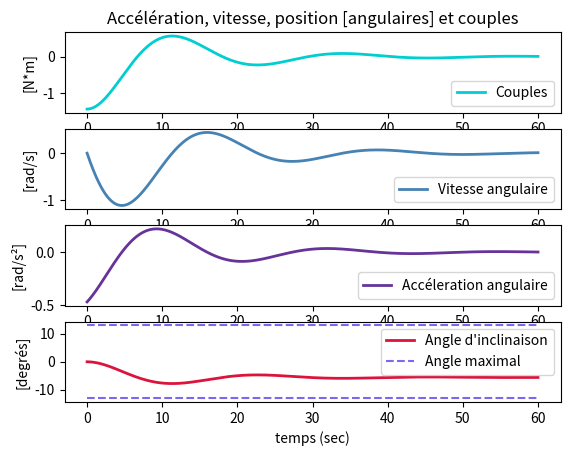
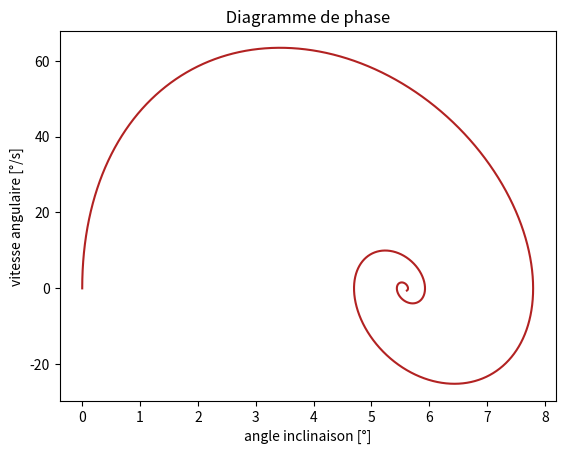
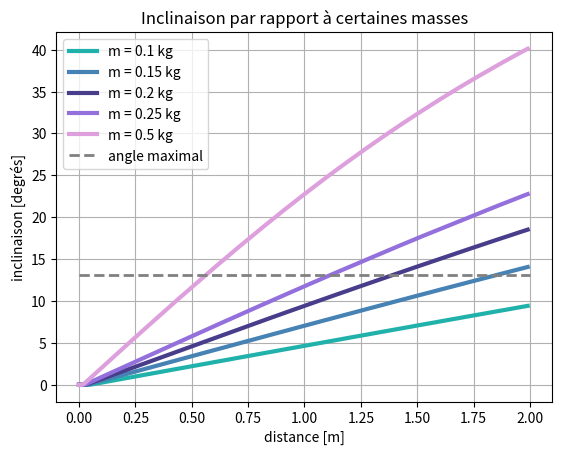

Write Python code to recreate these figures, in order.
# [redacted]

import math
import matplotlib.pyplot as plt
import numpy as np


# Paramètres
L_barge = 0.43       # Longueur de la barge [m]  /!\ GEOMETRIE DE NOTRE BARQUE DIFFICILE A MODELISER,
lar_barge = 0.43     # Largeur de la barge [m]       CAR ELLE EST COMPOSEE DE BOUTEILLES (FLOTTEURS)
hc = 0.05            # Hauteur immergée [m]
dens_eau = 1000      # Densité de l'eau [kg/m³]
g = 9.81             # Constante de pesanteur [m/s²]
hcg = 0.146          # Hauteur du centre de gravité [m]
d = 0.53             # Distance à laquelle objet est déplacé [m]
m_charge = 0.275     # Masse de l'objet déplacé [kg]
D = 0.5              # Coefficient d'amortissement [kg/s]
I = 3.06             # Moment d'inertie [kg.m²]
h_barge = 0.15       # Hauteur de la barge [m]
m_tot = 3.8          # Masse totale du système [kg]
h_cable = 0          # Distance à laquelle grappin est descendu [m]


# Fonction qui calcule l'angle d'inclinaison selon la formule trouvée dans notre modélisation physique
l = 0.35
def calcul_angle_instant():
    return -math.degrees(math.atan((6*hc*d*m_charge)/(l**2*m_tot)))


###########################
### PREMIERE SIMULATION ###
###########################

# Initialisation et création tableaux
dt = 0.001     # pas (dt) [s]
end = 60.0     # durée [s]
x_0 = 0.0      # position initiale [m]
v_0 = 0.0      # vitesse initiale [m/s]

t = np.arange(0, end, dt)
C = np.empty_like(t)          
v_ang = np.empty_like(t)
a = np.empty_like(t)
theta = np.empty_like(t)


# Acceleration, vitesse, position [angulaires] et couples
def simulation():
    """
    pre: /
    post: Exécute une simulation jusqu'à t=end par pas de dt=step.
          Remplit les listes x, v, a des positions, vitesses et accélérations.
    """
    # Conditions initiales
    v_ang[0] = 0
    theta[0] = 0
    C[0] = -d*m_charge*g      # couple engendré par la charge (le reste est à l'équilibre en t=0)
    a[0] = (-d*m_charge*g) /I
    
    for i in range(len(t)-1):
        # Position angulaire
        theta[i+1] = theta[i] + v_ang[i]*dt
        # Calcul de la somme des couples
        C[i+1] = (L_barge*lar_barge*hc*dens_eau*g)*abs((math.sin(math.radians(theta[i]))*hcg)- \
                 (L_barge**2)*math.sin(math.radians(theta[i]))/(12*hc)) - (d*m_charge*g)
        # Accélération
        a[i+1] = (C[i]+ (-D*v_ang[i]))/I
        # Vitesse
        v_ang[i+1] = v_ang[i] + a[i]*dt

       
# Angle maximal
def angle_maximal():
    theta_submersion = math.atan((h_barge-hc)/(L_barge/2))
    theta_soulevement = math.atan(hc/(L_barge/2))
    if theta_submersion > theta_soulevement:
        return math.degrees(theta_soulevement)
    else:
        return math.degrees(theta_submersion)

a_max = angle_maximal()
a_max2 = -(angle_maximal())
x = [0, end]
y = [a_max, a_max]
x2 = [0,end]
y2 = [a_max2, a_max2]
    
#Calcul Hc   
def calcul_hc():
    hc = m_tot / (dens_eau*L_barge*lar_barge)
    return hc



### PREMIERE FENETRE DE GRAPHIQUES : accélération, vitesse, position [angulaires] et couple 
def graphiques():
    
    plt.figure("Graphiques 1")
    plt.subplot(4,1,1)
    plt.title("Accélération, vitesse, position [angulaires] et couples")
    plt.plot(t,C, color = 'darkturquoise', label="Couples", linewidth=2)
    plt.ylabel('[N*m]')
    plt.legend()
    plt.subplot(4,1,2)
    plt.plot(t,v_ang, color = 'steelblue', label="Vitesse angulaire", linewidth=2)
    plt.ylabel('[rad/s]')
    plt.legend()
    plt.subplot(4,1,3)
    plt.plot(t,a, color ='rebeccapurple', label="Accéleration angulaire", linewidth=2)
    plt.ylabel('[rad/s²]')
    plt.legend()
    plt.subplot(4,1,4)
    plt.plot(t, theta, color = 'crimson', label="Angle d'inclinaison", linewidth=2)
    plt.ylabel('[degrés]')
    plt.plot(x,y, '--', color='mediumslateblue', label="Angle maximal")
    plt.plot(x2,y2, '--', color='mediumslateblue')
    plt.xlabel('temps (sec)')
    plt.legend()
    plt.show()

### DEUXIEME FENETRE DE GRAPHIQUES : diagramme de phase  
def diagramme_phase():
    simulation()
    plt.figure("Graphique 2")
    plt.subplot(1,1,1)
    plt.plot(-theta,(-v_ang)*180/math.pi, color = "firebrick")
    plt.title(" Diagramme de phase ")
    plt.xlabel('angle inclinaison [°]')
    plt.ylabel('vitesse angulaire [°/s]')
    plt.show()
    


### EXCECUTION PREMIERE SIMULATION
if __name__ == "__main__":
    angle_maximal()
    simulation()    # exécute première simulation
    graphiques()    # dessine les graphiques correspondants
    diagramme_phase()
    print(theta[59000]) # affiche l'angle final




###########################
### DEUXIEME SIMULATION ###
###########################

# Calcul de l'angle d'inclinaison en fonction de la distance à laquelle l'objet est déplacé et de la masse de
# cet objet, fonctionne par itération: 
def calcul(d_moving, m_moving):
    """ pre : d_moving (float) est la distance à laquelle se trouve l'objet déplacé
              m_moving (float) est la masse de l'objet déplacé
        post : retourne theta, angle d'inclinaison.(en fonction également d'autres paramètres définis plus haut """
    
    # Fonctionne par ajout de petite itération jusqu'à trouver angle correct à 0.001 degrés près
    theta = 0.0001
    cgx = ((d_moving+math.sin(theta)*h_cable)*m_moving)/m_tot
    cpx = (((L_barge/2)**2)*math.tan(theta))/(3*hc)
    # Objectif : centre de gravité et centre de poussée alignés
    while abs(cgx-cpx) > 0.001:                    
        theta += 0.0001
        cgx = ((d_moving+math.sin(theta)*h_cable)*m_moving)/m_tot
        cpx = (((L_barge/2)**2)*math.tan(theta))/(3*hc)
    return theta
    

# Initialisation et création du tableau
dd = 0.01 # pas de distance [m]
end_ = 2  # [m]
d_axe = np.arange(0, end_ , dd)
moving_theta = np.empty_like(d_axe) 
d_ = [0, end_]
y_ = [a_max, a_max]


# Calcul de l'angle d'inclinaison avec déplacement et masse déplacée
def moving_charge():
    d_moving = 0
    for i in range(len(d_axe)-1):
        moving_theta[i+1] = math.degrees( calcul(d_moving, m_moving))
        d_moving += dd
    
# Masses à déterminer :
masse_moving1 = 0.100
masse_moving2 = 0.150
masse_moving3 = 0.200
masse_moving4 = 0.250
masse_moving5 = 0.500


### TROISIEME FENETRE DE GRAPHIQUES : Angle d'inclinaison avec différentes masses 
def graph_moving():
    
    plt.figure("Graphique 3")
    plt.subplot(1,1,1)
    global m_moving
    
    # Simulation avec différentes masses
    
    m_moving = masse_moving1
    moving_charge()
    plt.plot(d_axe,moving_theta, label= ("m = "+ str(masse_moving1) +" kg"),color = "lightseagreen", linewidth=3)
    plt.legend()
    
    m_moving = masse_moving2
    moving_charge()
    plt.plot(d_axe,moving_theta, label= ("m = "+ str(masse_moving2) + " kg"), color = 'steelblue', linewidth=3)
    plt.legend()

    m_moving = masse_moving3
    moving_charge()
    plt.plot(d_axe,moving_theta, label= ("m = "+ str(masse_moving3) +" kg" ), color = 'darkslateblue', linewidth=3)
    plt.legend()
    
    m_moving = masse_moving4
    moving_charge()
    plt.plot(d_axe,moving_theta, label= ("m = "+ str(masse_moving4) +" kg" ), color = 'mediumpurple', linewidth=3)
    plt.legend()
    
    m_moving = masse_moving5
    moving_charge()
    plt.plot(d_axe,moving_theta, label= ("m = "+ str(masse_moving5) +" kg" ), color = 'plum', linewidth=3)
    plt.legend()
    
    # Angle maximal
    plt.plot(d_,y_, '--', color='grey', label="angle maximal", linewidth=2)
    plt.legend()
    
    plt.title("Inclinaison par rapport à certaines masses")
    plt.xlabel("distance [m]")
    plt.ylabel("inclinaison [degrés]")
    plt.grid()
    plt.show()

### EXCECUTION DEUXIEME SIMULATION
if __name__ == "__main__":
    graph_moving()   # excécution simulations + graphiques
    



    
    
    
    
    
    
    
    
    
    
    
    
    
